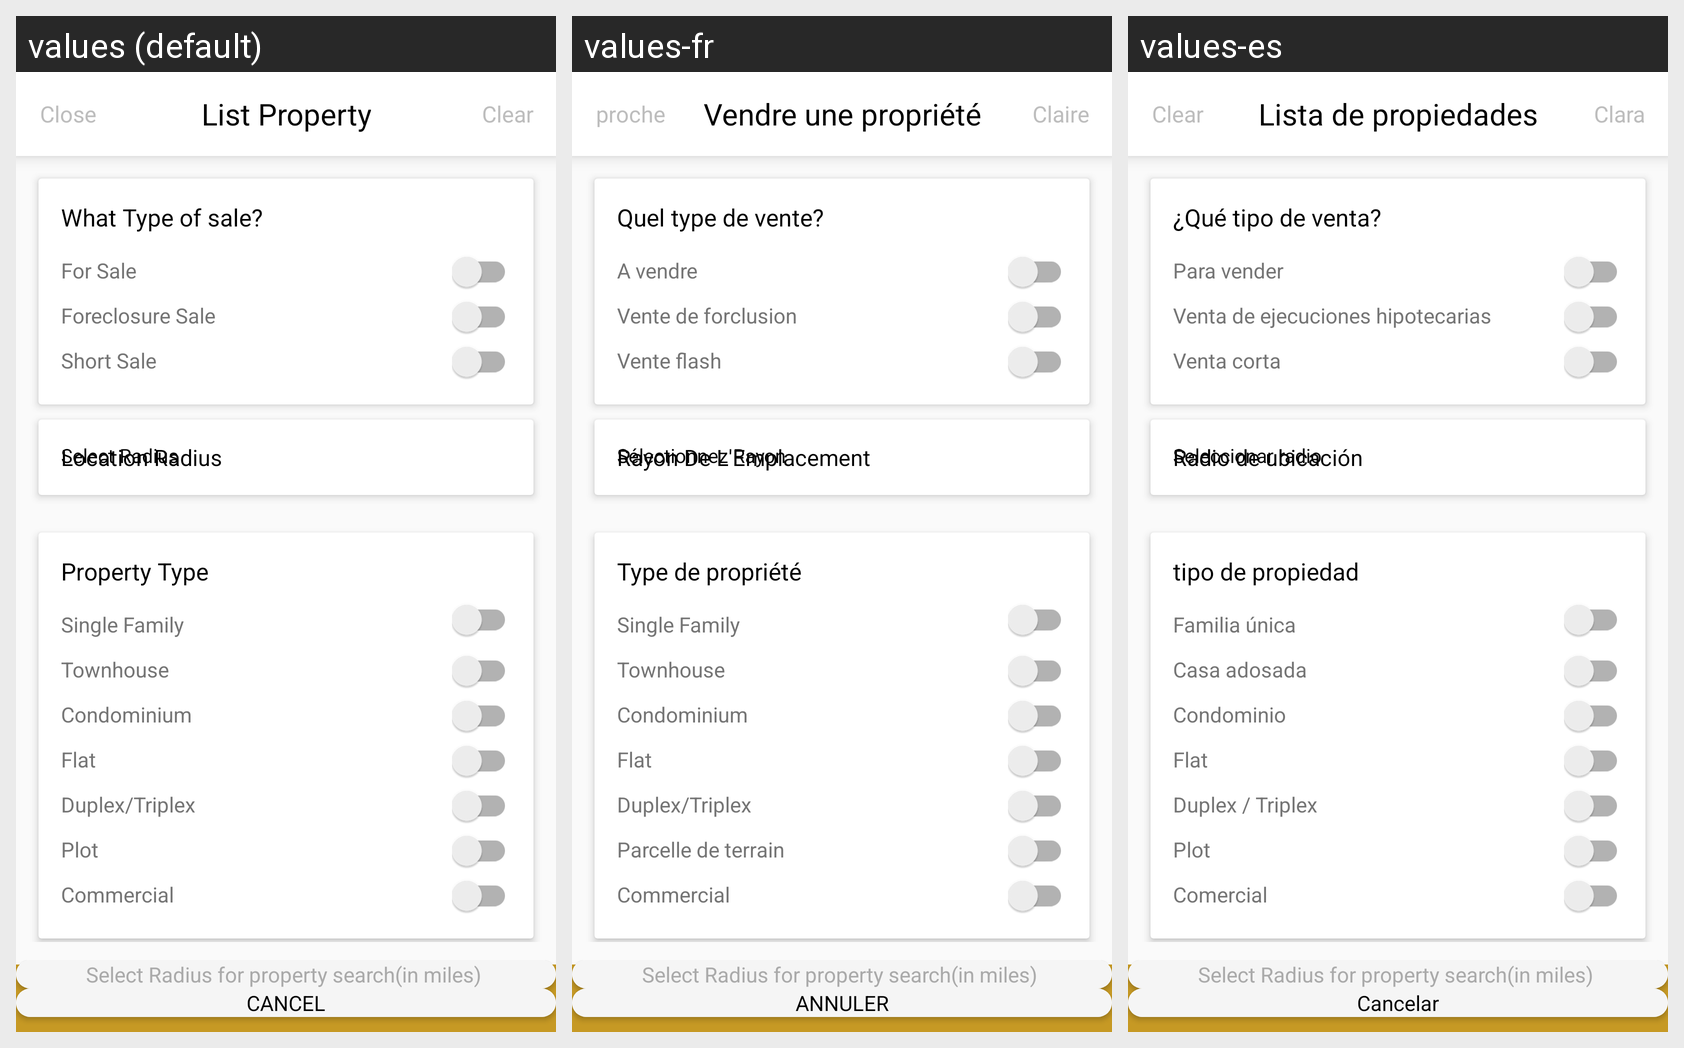

The Android screen above is rendered under several locales of the same app. Produce the string resources it draws, with the default and per-locale values.
Android screen res/layout/activity_filter.xml rendered under 3 locales, left to right: values (default), values-fr, values-es. Device: Nexus 5 (rendered at 1080×1920; each locale shown at half size, 540×960, under a caption strip naming it); theme AppTheme.
Strings drawn on this screen, with the default value and each locale's value (text and hints the layout hard-codes, and strings that could not be matched under every locale, appear in the picture but are not listed):

what_type_of_sale
  values: What Type of sale?
  values-fr: Quel type de vente?
  values-es: ¿Qué tipo de venta?

for_sale
  values: For Sale
  values-fr: A vendre
  values-es: Para vender

foreclosure_sale
  values: Foreclosure Sale
  values-fr: Vente de forclusion
  values-es: Venta de ejecuciones hipotecarias

short_sale
  values: Short Sale
  values-fr: Vente flash
  values-es: Venta corta

location_radius
  values: Location Radius
  values-fr: Rayon De L'Emplacement
  values-es: Radio de ubicación

select_radius
  values: Select Radius
  values-fr: Sélectionnez Rayon
  values-es: Seleccionar radio

pro_type
  values: Property Type
  values-fr: Type de propriété
  values-es: tipo de propiedad

single_family
  values: Single Family
  values-fr: Single Family
  values-es: Familia única

town_house
  values: Townhouse
  values-fr: Townhouse
  values-es: Casa adosada

condominium
  values: Condominium
  values-fr: Condominium
  values-es: Condominio

flat
  values: Flat
  values-fr: Flat
  values-es: Flat

duplex
  values: Duplex/Triplex
  values-fr: Duplex/Triplex
  values-es: Duplex / Triplex

plot
  values: Plot
  values-fr: Parcelle de terrain
  values-es: Plot

commercial
  values: Commercial
  values-fr: Commercial
  values-es: Comercial

applying_filter
  values: Apply Filters
  values-fr: Appliquer des filtres
  values-es: Aplicar filtros

close
  values: Close
  values-fr: proche
  values-es: Clear

sell_property
  values: List Property
  values-fr: Vendre une propriété
  values-es: Lista de propiedades

clear
  values: Clear
  values-fr: Claire
  values-es: Clara

cancel
  values: CANCEL
  values-fr: ANNULER
  values-es: Cancelar
